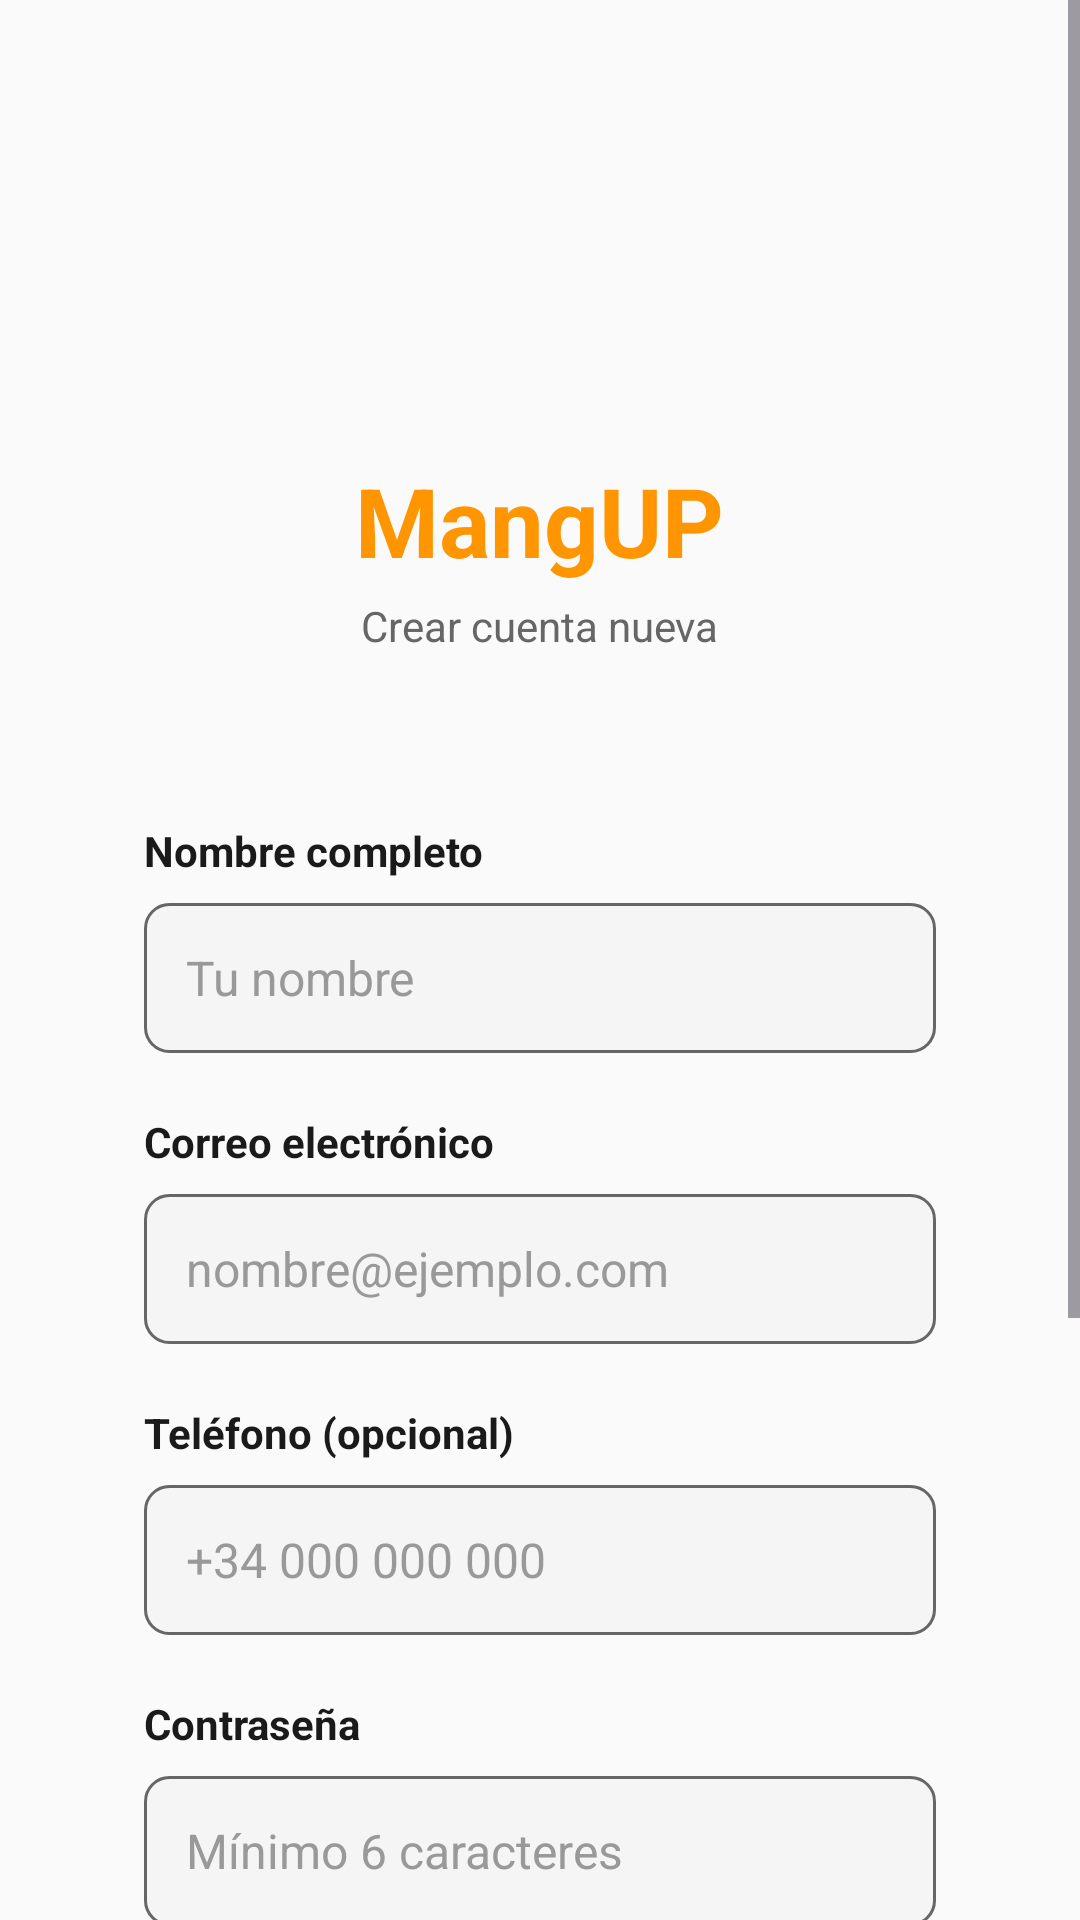

Produce the Android XML layout that renders to this screen, including the resource entries it uses.
<!-- AndroidManifest.xml: application theme Theme.MyApplication -->
<!-- res/layout/activity_register.xml -->
<?xml version="1.0" encoding="utf-8"?>
<ScrollView xmlns:android="http://schemas.android.com/apk/res/android"
    android:layout_width="match_parent"
    android:layout_height="match_parent"
    android:background="@color/backgroundColor">

    <LinearLayout
        android:id="@+id/root"
        android:layout_width="match_parent"
        android:layout_height="wrap_content"
        android:orientation="vertical"
        android:paddingHorizontal="24dp"
        android:paddingTop="60dp"
        android:paddingBottom="40dp"
        android:gravity="center_horizontal">

        
        <LinearLayout
            android:layout_width="match_parent"
            android:layout_height="wrap_content"
            android:orientation="vertical"
            android:gravity="center_horizontal"
            android:paddingBottom="32dp">

            <ImageView
                android:layout_width="80dp"
                android:layout_height="80dp"
                android:src="@drawable/ic_launcher_foreground"
                android:contentDescription="Logo MangUP"
                android:scaleType="centerInside"
                android:layout_marginBottom="12dp" />

            <TextView
                android:layout_width="wrap_content"
                android:layout_height="wrap_content"
                android:text="MangUP"
                android:textSize="32sp"
                android:textStyle="bold"
                android:textColor="@color/primaryOrange" />

            <TextView
                android:layout_width="wrap_content"
                android:layout_height="wrap_content"
                android:text="Crear cuenta nueva"
                android:textSize="14sp"
                android:textColor="@color/textSecondary"
                android:layout_marginTop="4dp" />
        </LinearLayout>

        
        <LinearLayout
            android:layout_width="match_parent"
            android:layout_height="wrap_content"
            android:orientation="vertical"
            android:background="@drawable/card_background"
            android:padding="24dp"
            android:layout_marginBottom="24dp">

            
            <TextView
                android:layout_width="wrap_content"
                android:layout_height="wrap_content"
                android:text="Nombre completo"
                android:textSize="14sp"
                android:textStyle="bold"
                android:textColor="@color/textPrimary"
                android:layout_marginBottom="8dp" />

            <EditText
                android:id="@+id/registerNameEditText"
                android:layout_width="match_parent"
                android:layout_height="50dp"
                android:hint="Tu nombre"
                android:paddingHorizontal="14dp"
                android:inputType="textPersonName|textCapWords"
                android:background="@drawable/edit_text_background"
                android:textSize="16sp"
                android:textColor="@color/textPrimary"
                android:textColorHint="@color/textHint"
                android:layout_marginBottom="20dp" />

            
            <TextView
                android:layout_width="wrap_content"
                android:layout_height="wrap_content"
                android:text="Correo electrónico"
                android:textSize="14sp"
                android:textStyle="bold"
                android:textColor="@color/textPrimary"
                android:layout_marginBottom="8dp" />

            <EditText
                android:id="@+id/registerEmailEditText"
                android:layout_width="match_parent"
                android:layout_height="50dp"
                android:hint="nombre@ejemplo.com"
                android:paddingHorizontal="14dp"
                android:inputType="textEmailAddress"
                android:background="@drawable/edit_text_background"
                android:textSize="16sp"
                android:textColor="@color/textPrimary"
                android:textColorHint="@color/textHint"
                android:layout_marginBottom="20dp" />

            
            <TextView
                android:layout_width="wrap_content"
                android:layout_height="wrap_content"
                android:text="Teléfono (opcional)"
                android:textSize="14sp"
                android:textStyle="bold"
                android:textColor="@color/textPrimary"
                android:layout_marginBottom="8dp" />

            <EditText
                android:id="@+id/registerPhoneEditText"
                android:layout_width="match_parent"
                android:layout_height="50dp"
                android:hint="+34 000 000 000"
                android:paddingHorizontal="14dp"
                android:inputType="phone"
                android:background="@drawable/edit_text_background"
                android:textSize="16sp"
                android:textColor="@color/textPrimary"
                android:textColorHint="@color/textHint"
                android:layout_marginBottom="20dp" />

            
            <TextView
                android:layout_width="wrap_content"
                android:layout_height="wrap_content"
                android:text="Contraseña"
                android:textSize="14sp"
                android:textStyle="bold"
                android:textColor="@color/textPrimary"
                android:layout_marginBottom="8dp" />

            <EditText
                android:id="@+id/registerPasswordEditText"
                android:layout_width="match_parent"
                android:layout_height="50dp"
                android:hint="Mínimo 6 caracteres"
                android:paddingHorizontal="14dp"
                android:inputType="textPassword"
                android:background="@drawable/edit_text_background"
                android:textSize="16sp"
                android:textColor="@color/textPrimary"
                android:textColorHint="@color/textHint"
                android:layout_marginBottom="20dp" />

            
            <TextView
                android:layout_width="wrap_content"
                android:layout_height="wrap_content"
                android:text="Confirmar contraseña"
                android:textSize="14sp"
                android:textStyle="bold"
                android:textColor="@color/textPrimary"
                android:layout_marginBottom="8dp" />

            <EditText
                android:id="@+id/registerConfirmPasswordEditText"
                android:layout_width="match_parent"
                android:layout_height="50dp"
                android:hint="Repite tu contraseña"
                android:paddingHorizontal="14dp"
                android:inputType="textPassword"
                android:background="@drawable/edit_text_background"
                android:textSize="16sp"
                android:textColor="@color/textPrimary"
                android:textColorHint="@color/textHint"
                android:layout_marginBottom="24dp" />

            
            <Button
                android:id="@+id/registerButton"
                style="@style/ButtonPrimary"
                android:layout_height="50dp"
                android:text="Crear cuenta"
                android:layout_marginBottom="12dp" />

        </LinearLayout>

        
        <LinearLayout
            android:layout_width="wrap_content"
            android:layout_height="wrap_content"
            android:orientation="horizontal"
            android:gravity="center_vertical">

            <TextView
                android:layout_width="wrap_content"
                android:layout_height="wrap_content"
                android:text="¿Ya tienes cuenta? "
                android:textSize="14sp"
                android:textColor="@color/textSecondary" />

            <TextView
                android:id="@+id/loginLink"
                android:layout_width="wrap_content"
                android:layout_height="wrap_content"
                android:text="Inicia sesión"
                android:textSize="14sp"
                android:textStyle="bold"
                android:textColor="@color/primaryOrange"
                android:clickable="true"
                android:focusable="true" />
        </LinearLayout>

    </LinearLayout>
</ScrollView>
<!-- resources referenced by this layout -->
<resources>
  <color name="backgroundColor">#FAFAFA</color>
  <color name="primaryOrange">#FF9500</color>
  <color name="textHint">#999999</color>
  <color name="textPrimary">#1A1A1A</color>
  <color name="textSecondary">#666666</color>
  <!-- drawable edit_text_background (drawable) -->
  <?xml version="1.0" encoding="utf-8"?>
  <shape xmlns:android="http://schemas.android.com/apk/res/android"
      android:shape="rectangle">
      <solid android:color="@color/lightGray" />
      <stroke
          android:width="1dp"
          android:color="@color/gray" />
      <corners android:radius="8dp" />
  </shape>
  <!-- drawable ic_launcher_foreground (drawable) -->
  ﻿<?xml version="1.0" encoding="utf-8"?>
  <bitmap xmlns:android="http://schemas.android.com/apk/res/android"
      android:src="@drawable/ic_mangup_icon"
      android:gravity="fill" />
  <style name="ButtonPrimary">
          <item name="android:layout_width">match_parent</item>
          <item name="android:layout_height">50dp</item>
          <item name="android:textSize">16sp</item>
          <item name="android:textStyle">bold</item>
          <item name="android:textColor">@color/white</item>
          <item name="android:background">@drawable/button_primary_background</item>
      </style>
  <style name="Theme.MyApplication" parent="Base.Theme.MyApplication" />
  <color name="lightGray">#F5F5F5</color>
  <color name="gray">#666666</color>
  <color name="white">#FFFFFF</color>
  <!-- drawable button_primary_background (drawable) -->
  <?xml version="1.0" encoding="utf-8"?>
  <ripple xmlns:android="http://schemas.android.com/apk/res/android"
      android:color="@color/black">
      <item>
          <shape android:shape="rectangle">
              <solid android:color="@color/primaryOrange" />
              <corners android:radius="8dp" />
          </shape>
      </item>
  </ripple>
  <style name="Base.Theme.MyApplication" parent="Theme.Material3.DayNight.NoActionBar">
          <item name="colorPrimary">@color/primaryOrange</item>
          <item name="colorOnPrimary">@color/white</item>
          <item name="colorSecondary">@color/black</item>
          <item name="colorOnSecondary">@color/white</item>
          <item name="android:colorBackground">@color/backgroundColor</item>
          <item name="colorSurface">@color/surfaceColor</item>
          <item name="android:textColorPrimary">@color/textPrimary</item>
          <item name="android:textColorHint">@color/textHint</item>
      </style>
  <color name="black">#1A1A1A</color>
  <color name="surfaceColor">#FFFFFF</color>
</resources>
